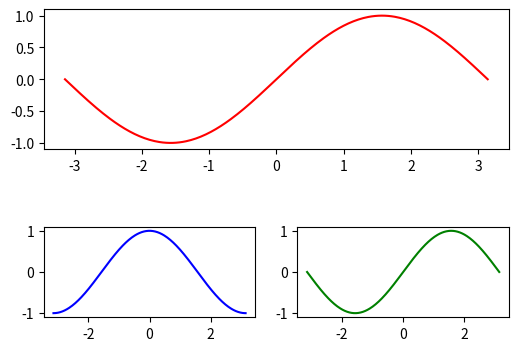

Source code (Python):
# import necessary libraries
import matplotlib.pyplot as pl
import numpy as np

n = 256
# create linear space from -pi to pi
X = np.linspace(-np.pi, np.pi, n, endpoint=True)
# create sine and cosine vectors
C, S = np.cos(X), np.sin(X)


# 3.1 Horizontal subplot
pl.figure(figsize=(6, 4))
pl.subplot(2, 1, 1)
pl.plot(X,S, color="red")

pl.subplot(3, 2, 5)
pl.plot(X,C, color="blue")

pl.subplot(3, 2, 6)
pl.plot(X,S, color="green")


pl.tight_layout()
pl.show()